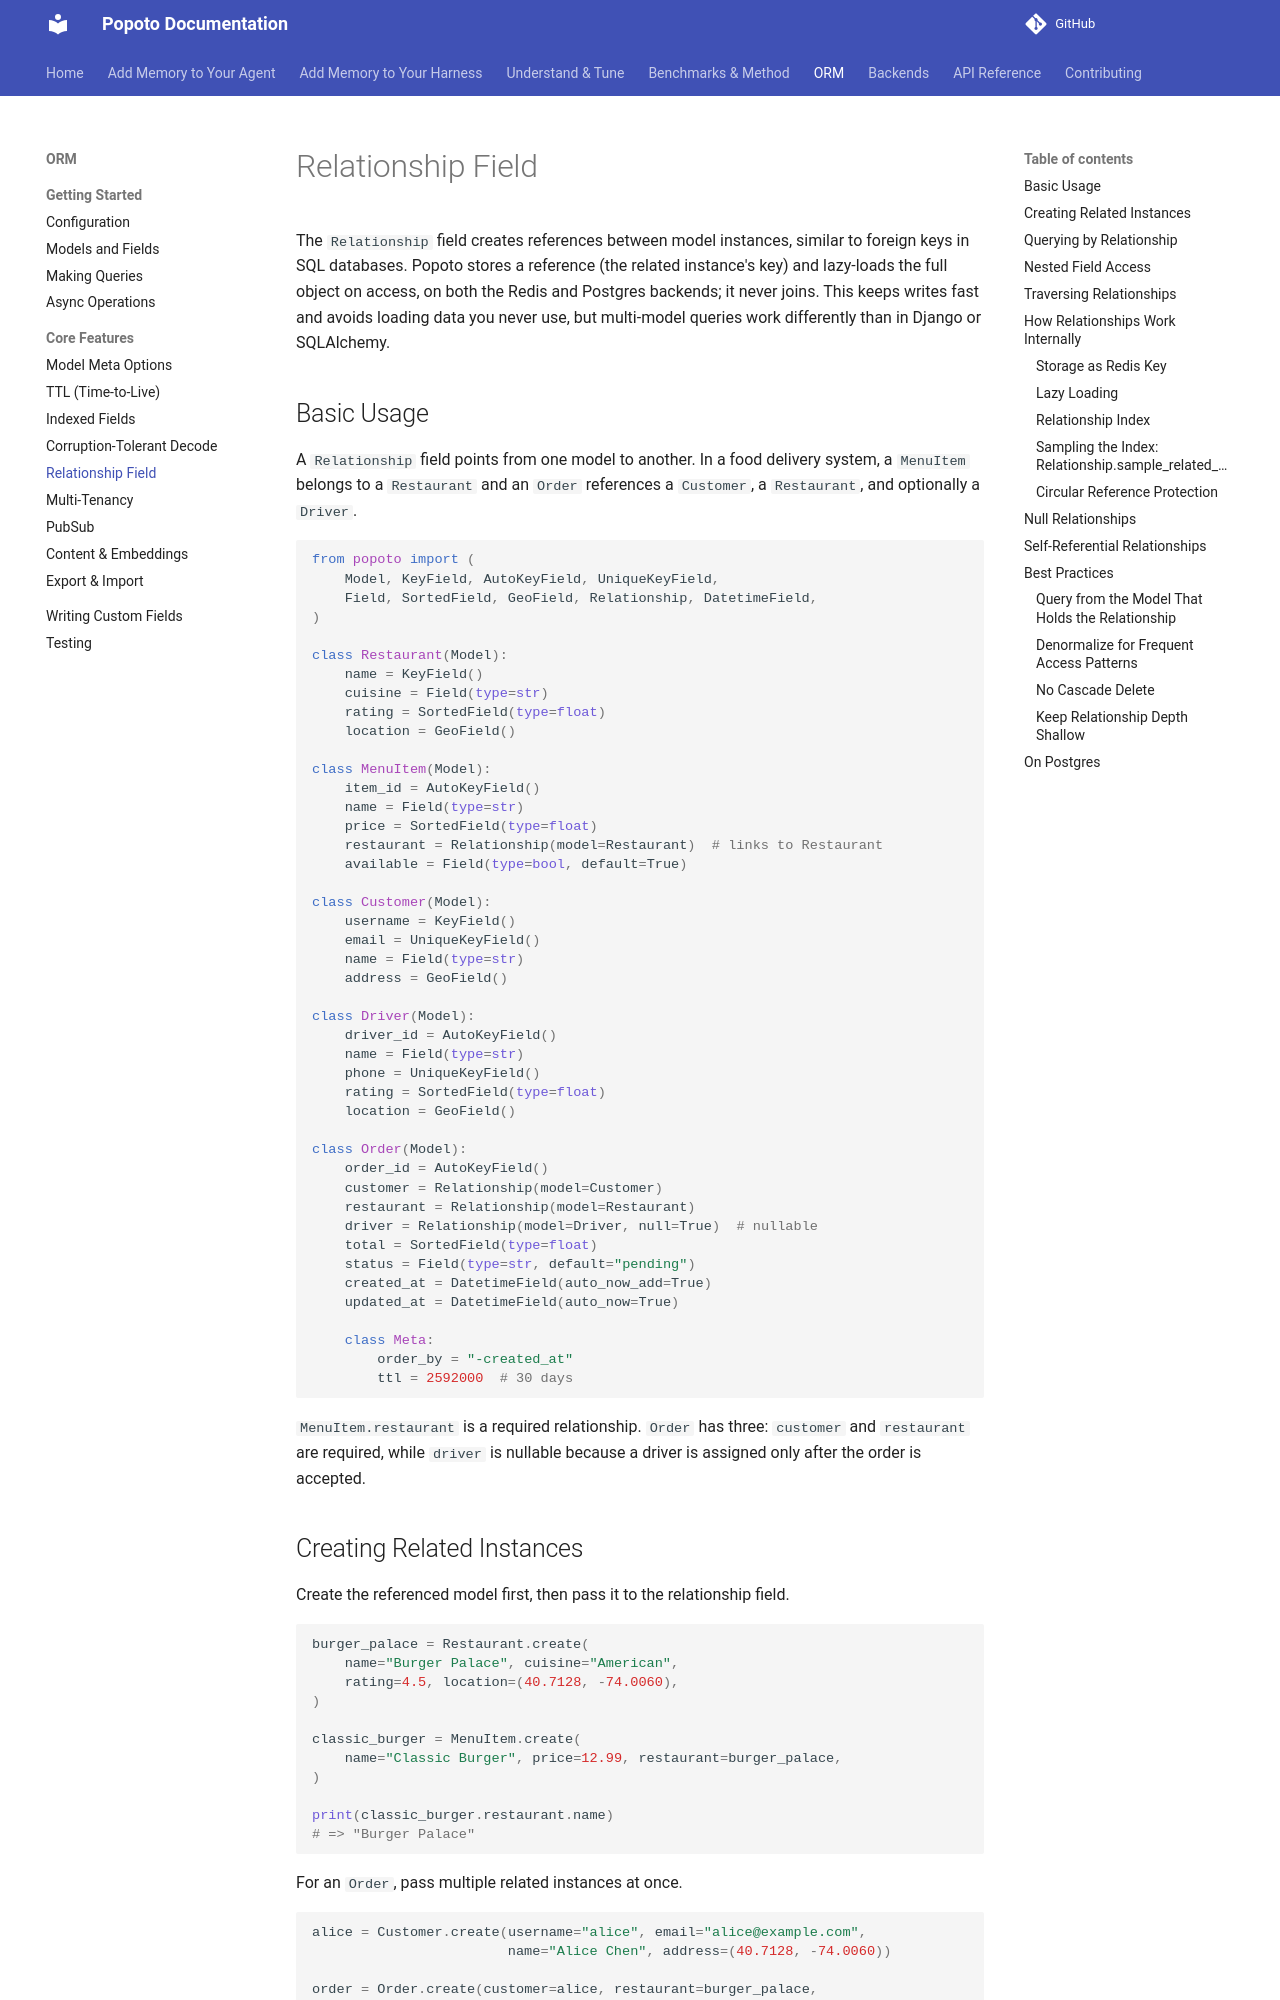

repository: tomcounsell/popoto · page: relationship/index.html · generator: mkdocs

# Relationship Field

The `Relationship` field creates references between model instances, similar
to foreign keys in SQL databases. Popoto stores a reference (the related
instance's key) and lazy-loads the full object on access, on both the Redis
and Postgres backends; it never joins. This keeps writes fast and avoids loading data you
never use, but multi-model queries work differently than in Django or
SQLAlchemy.

## Basic Usage

A `Relationship` field points from one model to another. In a food delivery
system, a `MenuItem` belongs to a `Restaurant` and an `Order` references
a `Customer`, a `Restaurant`, and optionally a `Driver`.

```python
from popoto import (
    Model, KeyField, AutoKeyField, UniqueKeyField,
    Field, SortedField, GeoField, Relationship, DatetimeField,
)

class Restaurant(Model):
    name = KeyField()
    cuisine = Field(type=str)
    rating = SortedField(type=float)
    location = GeoField()

class MenuItem(Model):
    item_id = AutoKeyField()
    name = Field(type=str)
    price = SortedField(type=float)
    restaurant = Relationship(model=Restaurant)  # links to Restaurant
    available = Field(type=bool, default=True)

class Customer(Model):
    username = KeyField()
    email = UniqueKeyField()
    name = Field(type=str)
    address = GeoField()

class Driver(Model):
    driver_id = AutoKeyField()
    name = Field(type=str)
    phone = UniqueKeyField()
    rating = SortedField(type=float)
    location = GeoField()

class Order(Model):
    order_id = AutoKeyField()
    customer = Relationship(model=Customer)
    restaurant = Relationship(model=Restaurant)
    driver = Relationship(model=Driver, null=True)  # nullable
    total = SortedField(type=float)
    status = Field(type=str, default="pending")
    created_at = DatetimeField(auto_now_add=True)
    updated_at = DatetimeField(auto_now=True)

    class Meta:
        order_by = "-created_at"
        ttl = 2592000  # 30 days
```

`MenuItem.restaurant` is a required relationship. `Order` has three: `customer`
and `restaurant` are required, while `driver` is nullable because a driver is
assigned only after the order is accepted.
